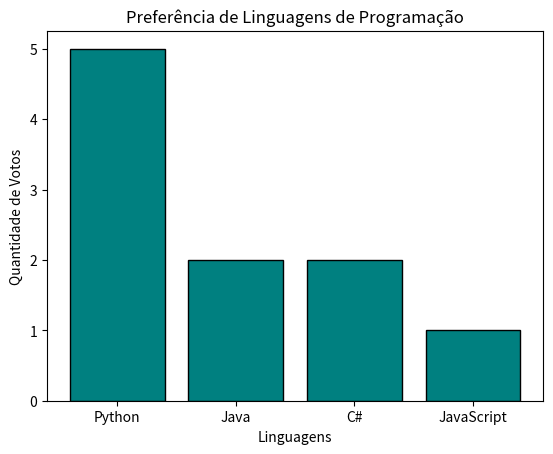

Write the Python code that produced this figure.
import pandas as pd
import matplotlib.pyplot as plt

Linguagens = ['Python', 'Java', 'Python', 'JavaScript', 'Python', 'C#', 
'Java', 'Python', 'C#', 'Python']

serie_linguagens = pd.Series(Linguagens)

freq_absoluta = serie_linguagens.value_counts()

print(" === Frequência Absoluta ===")
print(freq_absoluta)


print(f" Moda: {serie_linguagens.mode()}")

freq_relativa = serie_linguagens.value_counts(normalize=True) * 100

print(" === Frequência Relativa === ")
print(freq_relativa)

plt.figure()
plt.bar(freq_absoluta.index, freq_absoluta.values, color="teal", edgecolor="black")
plt.title("Preferência de Linguagens de Programação")
plt.xlabel("Linguagens")
plt.ylabel("Quantidade de Votos")
plt.show()
